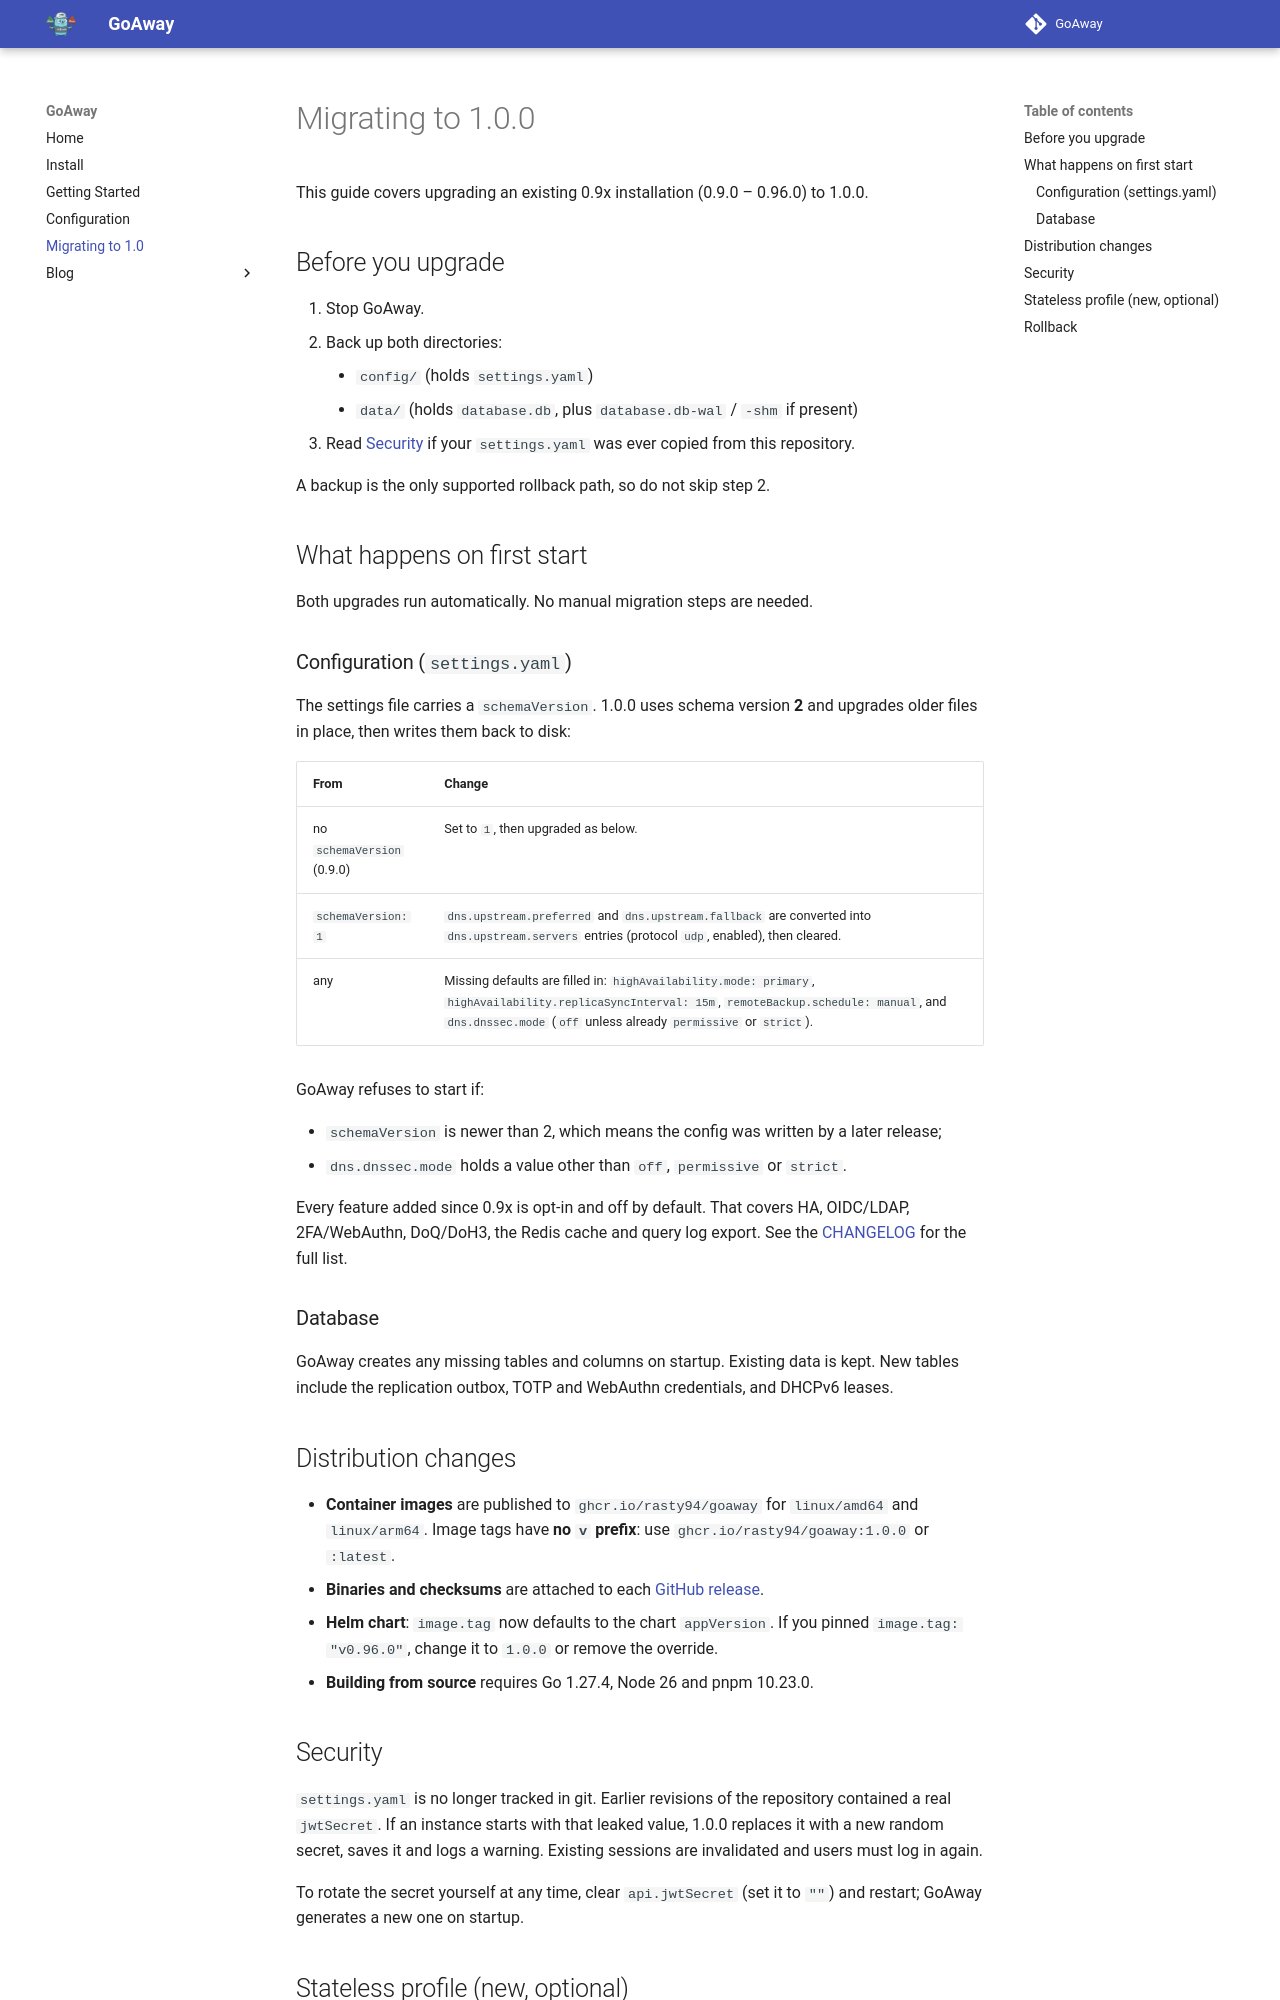

repository: rasty94/goaway · page: migration-1.0/index.html · generator: mkdocs

# Migrating to 1.0.0

This guide covers upgrading an existing 0.9x installation (0.9.0 – 0.96.0) to 1.0.0.

## Before you upgrade

1. Stop GoAway.
2. Back up both directories:
    - `config/` (holds `settings.yaml`)
    - `data/` (holds `database.db`, plus `database.db-wal` / `-shm` if present)
3. Read [Security](#security) if your `settings.yaml` was ever copied from this repository.

A backup is the only supported rollback path, so do not skip step 2.

## What happens on first start

Both upgrades run automatically. No manual migration steps are needed.

### Configuration (`settings.yaml`)

The settings file carries a `schemaVersion`. 1.0.0 uses schema version **2** and upgrades older files in place, then writes them back to disk:

| From | Change |
| --- | --- |
| no `schemaVersion` (0.9.0) | Set to `1`, then upgraded as below. |
| `schemaVersion: 1` | `dns.upstream.preferred` and `dns.upstream.fallback` are converted into `dns.upstream.servers` entries (protocol `udp`, enabled), then cleared. |
| any | Missing defaults are filled in: `highAvailability.mode: primary`, `highAvailability.replicaSyncInterval: 15m`, `remoteBackup.schedule: manual`, and `dns.dnssec.mode` (`off` unless already `permissive` or `strict`). |

GoAway refuses to start if:

- `schemaVersion` is newer than 2, which means the config was written by a later release;
- `dns.dnssec.mode` holds a value other than `off`, `permissive` or `strict`.

Every feature added since 0.9x is opt-in and off by default. That covers HA, OIDC/LDAP, 2FA/WebAuthn, DoQ/DoH3, the Redis cache and query log export. See the [CHANGELOG](https://github.com/rasty94/goaway/blob/main/CHANGELOG.md) for the full list.

### Database

GoAway creates any missing tables and columns on startup. Existing data is kept. New tables include the replication outbox, TOTP and WebAuthn credentials, and DHCPv6 leases.

## Distribution changes

- **Container images** are published to `ghcr.io/rasty94/goaway` for `linux/amd64` and `linux/arm64`. Image tags have **no `v` prefix**: use `ghcr.io/rasty94/goaway:1.0.0` or `:latest`.
- **Binaries and checksums** are attached to each [GitHub release](https://github.com/rasty94/goaway/releases).
- **Helm chart**: `image.tag` now defaults to the chart `appVersion`. If you pinned `image.tag: "v0.96.0"`, change it to `1.0.0` or remove the override.
- **Building from source** requires Go 1.27.4, Node 26 and pnpm 10.23.0.
